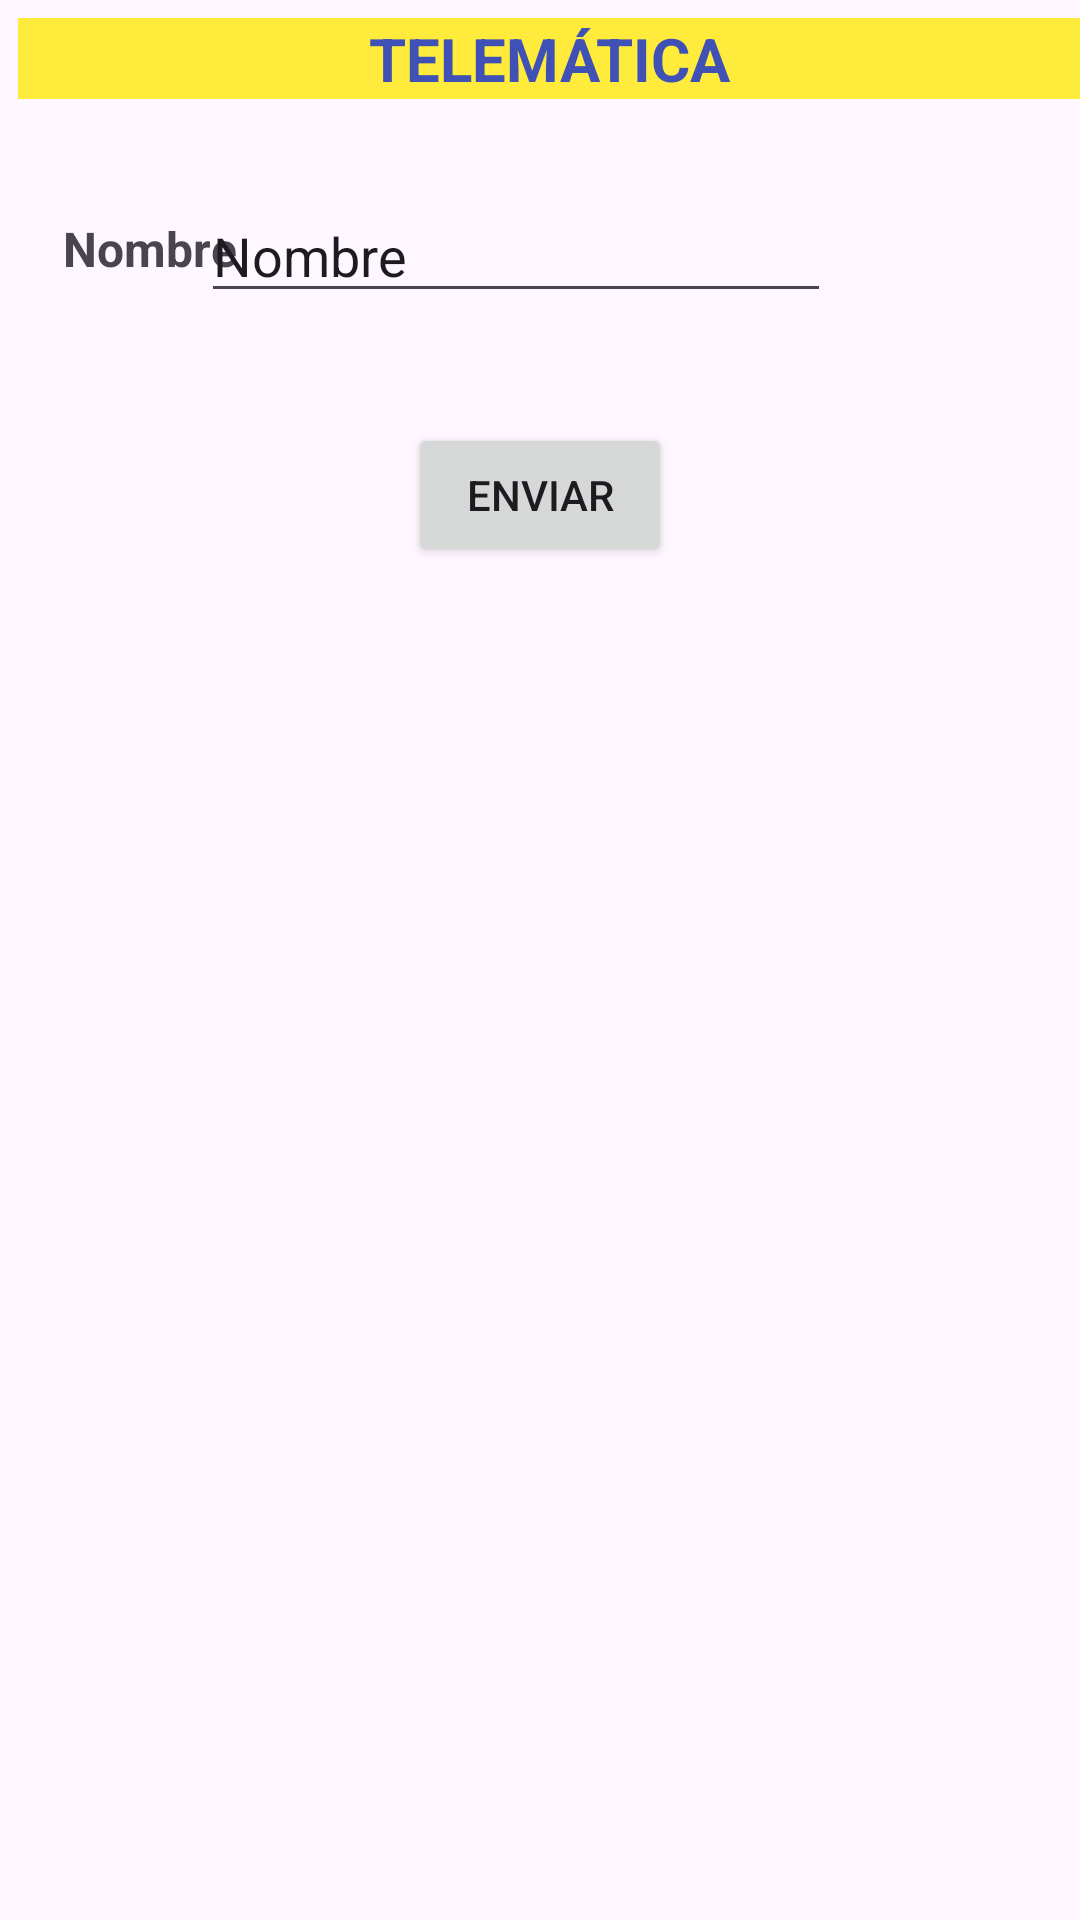

Layout XML and referenced resources for this Android screen:
<!-- AndroidManifest.xml: application theme Theme.UI1_IT2023_2 -->
<!-- res/layout/activity_main.xml -->
<?xml version="1.0" encoding="utf-8"?>
<RelativeLayout xmlns:android="http://schemas.android.com/apk/res/android"
    xmlns:app="http://schemas.android.com/apk/res-auto"
    xmlns:tools="http://schemas.android.com/tools"
    android:layout_width="match_parent"
    android:layout_height="match_parent"
    tools:context=".MainActivity">


    <TextView
        android:id="@+id/txtTitulo"
        android:layout_width="match_parent"
        android:layout_height="wrap_content"
        android:layout_alignParentStart="true"
        android:layout_alignParentTop="true"
        android:layout_centerHorizontal="true"
        android:layout_marginStart="6dp"
        android:layout_marginTop="6dp"
        android:background="#FFEB3B"
        android:text="TELEMÁTICA"
        android:textAlignment="center"
        android:textColor="#3F51B5"
        android:textSize="20sp"
        android:textStyle="bold" />

    <TextView
        android:id="@+id/textView2"
        android:layout_width="wrap_content"
        android:layout_height="wrap_content"
        android:layout_alignParentStart="true"
        android:layout_alignParentTop="true"
        android:layout_marginStart="21dp"
        android:layout_marginTop="72dp"
        android:text="Nombre"
        android:textSize="16sp"
        android:textStyle="bold" />

    <EditText
        android:id="@+id/txtNombre"
        android:layout_width="wrap_content"
        android:layout_height="wrap_content"
        android:layout_alignParentTop="true"
        android:layout_alignParentEnd="true"
        android:layout_marginTop="63dp"
        android:layout_marginEnd="83dp"
        android:ems="10"
        android:inputType="text"
        android:text="Nombre" />

    <Button
        android:id="@+id/btEnviar"
        android:layout_width="wrap_content"
        android:layout_height="wrap_content"
        android:layout_alignParentTop="true"
        android:layout_centerHorizontal="true"
        android:layout_marginTop="141dp"
        android:onClick="Enviar"
        android:text="Enviar" />
</RelativeLayout>
<!-- resources referenced by this layout -->
<resources>
  <style name="Theme.UI1_IT2023_2" parent="Base.Theme.UI1_IT2023_2" />
  <style name="Base.Theme.UI1_IT2023_2" parent="Theme.Material3.DayNight.NoActionBar">
          
          
      </style>
</resources>
